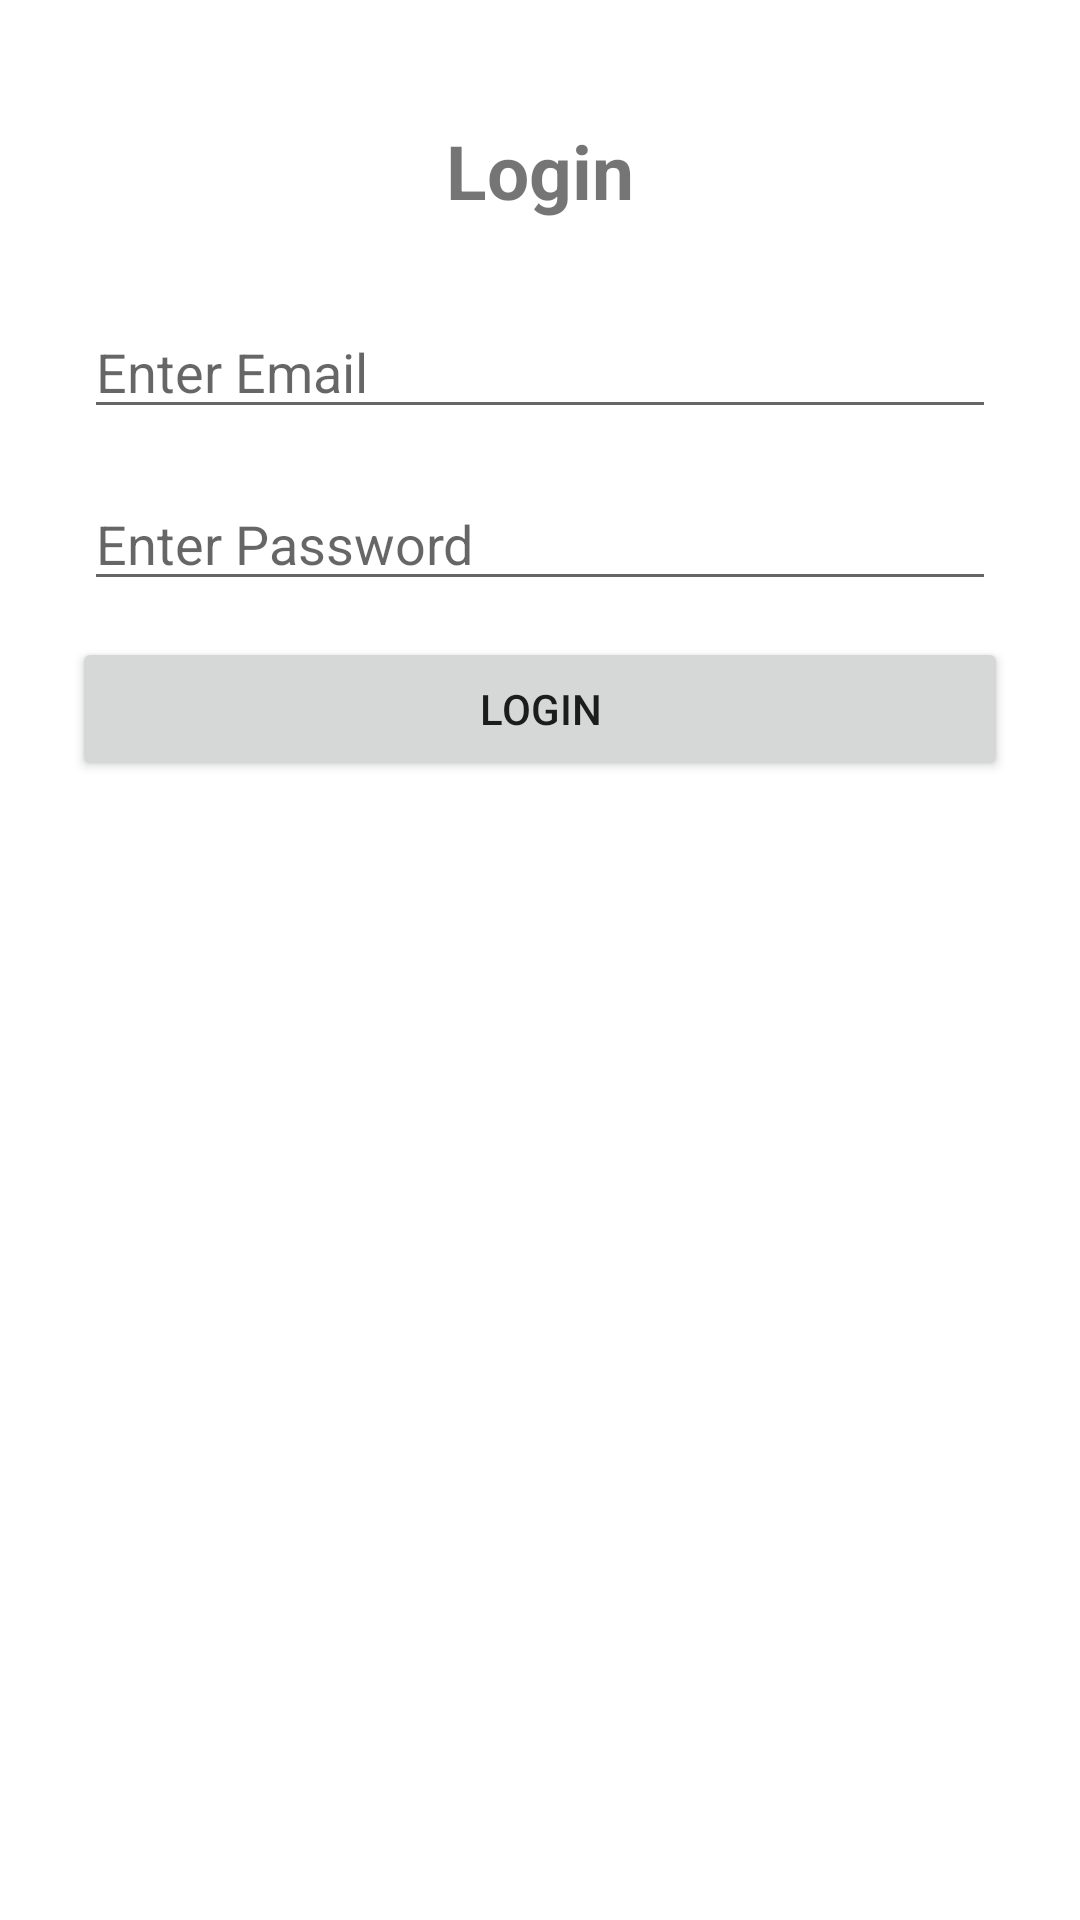

Produce the Android XML layout that renders to this screen, including the resource entries it uses.
<!-- AndroidManifest.xml: application theme Theme.LoginNodeJs -->
<!-- res/layout/activity_login.xml -->
<?xml version="1.0" encoding="utf-8"?>
<LinearLayout xmlns:android="http://schemas.android.com/apk/res/android"
    android:layout_width="match_parent"
    android:layout_height="match_parent"
    android:orientation="vertical"
    android:layout_marginTop="100dp"
    android:padding="20dp"
    >
    <TextView
        android:layout_width="wrap_content"
        android:layout_height="wrap_content"
        android:text="Login"
        android:textSize="25dp"
        android:textStyle="bold"
        android:layout_gravity="center"
        android:layout_marginVertical="20dp"/>

    <EditText
        android:layout_width="match_parent"
        android:layout_height="wrap_content"
        android:layout_margin="8dp"
        android:hint="Enter Email"
        android:id="@+id/email"/>
    <EditText
        android:layout_width="match_parent"
        android:layout_height="wrap_content"
        android:layout_margin="8dp"
        android:hint="Enter Password"
        android:id="@+id/password"
        android:inputType="textPassword"/>
    <Button
        android:layout_width="match_parent"
        android:layout_height="wrap_content"
        android:layout_margin="4dp"
        android:text="Login"
        android:id="@+id/login"/>


</LinearLayout>
<!-- resources referenced by this layout -->
<resources>
  <style name="Theme.LoginNodeJs" parent="Theme.MaterialComponents.DayNight.DarkActionBar">
          
          <item name="colorPrimary">@color/purple_500</item>
          <item name="colorPrimaryVariant">@color/purple_700</item>
          <item name="colorOnPrimary">@color/white</item>
          
          <item name="colorSecondary">@color/teal_200</item>
          <item name="colorSecondaryVariant">@color/teal_700</item>
          <item name="colorOnSecondary">@color/black</item>
          
          <item name="android:statusBarColor" tools:targetApi="l">?attr/colorPrimaryVariant</item>
          
      </style>
  <!-- not gathered from this repository: default colours our renderer supplied (Android Studio template values) -->
  <color name="purple_500">#FF6200EE</color>
  <color name="purple_700">#FF3700B3</color>
  <color name="teal_200">#FF03DAC5</color>
  <color name="teal_700">#FF018786</color>
  <color name="black">#FF000000</color>
  <color name="white">#FFFFFFFF</color>
</resources>
